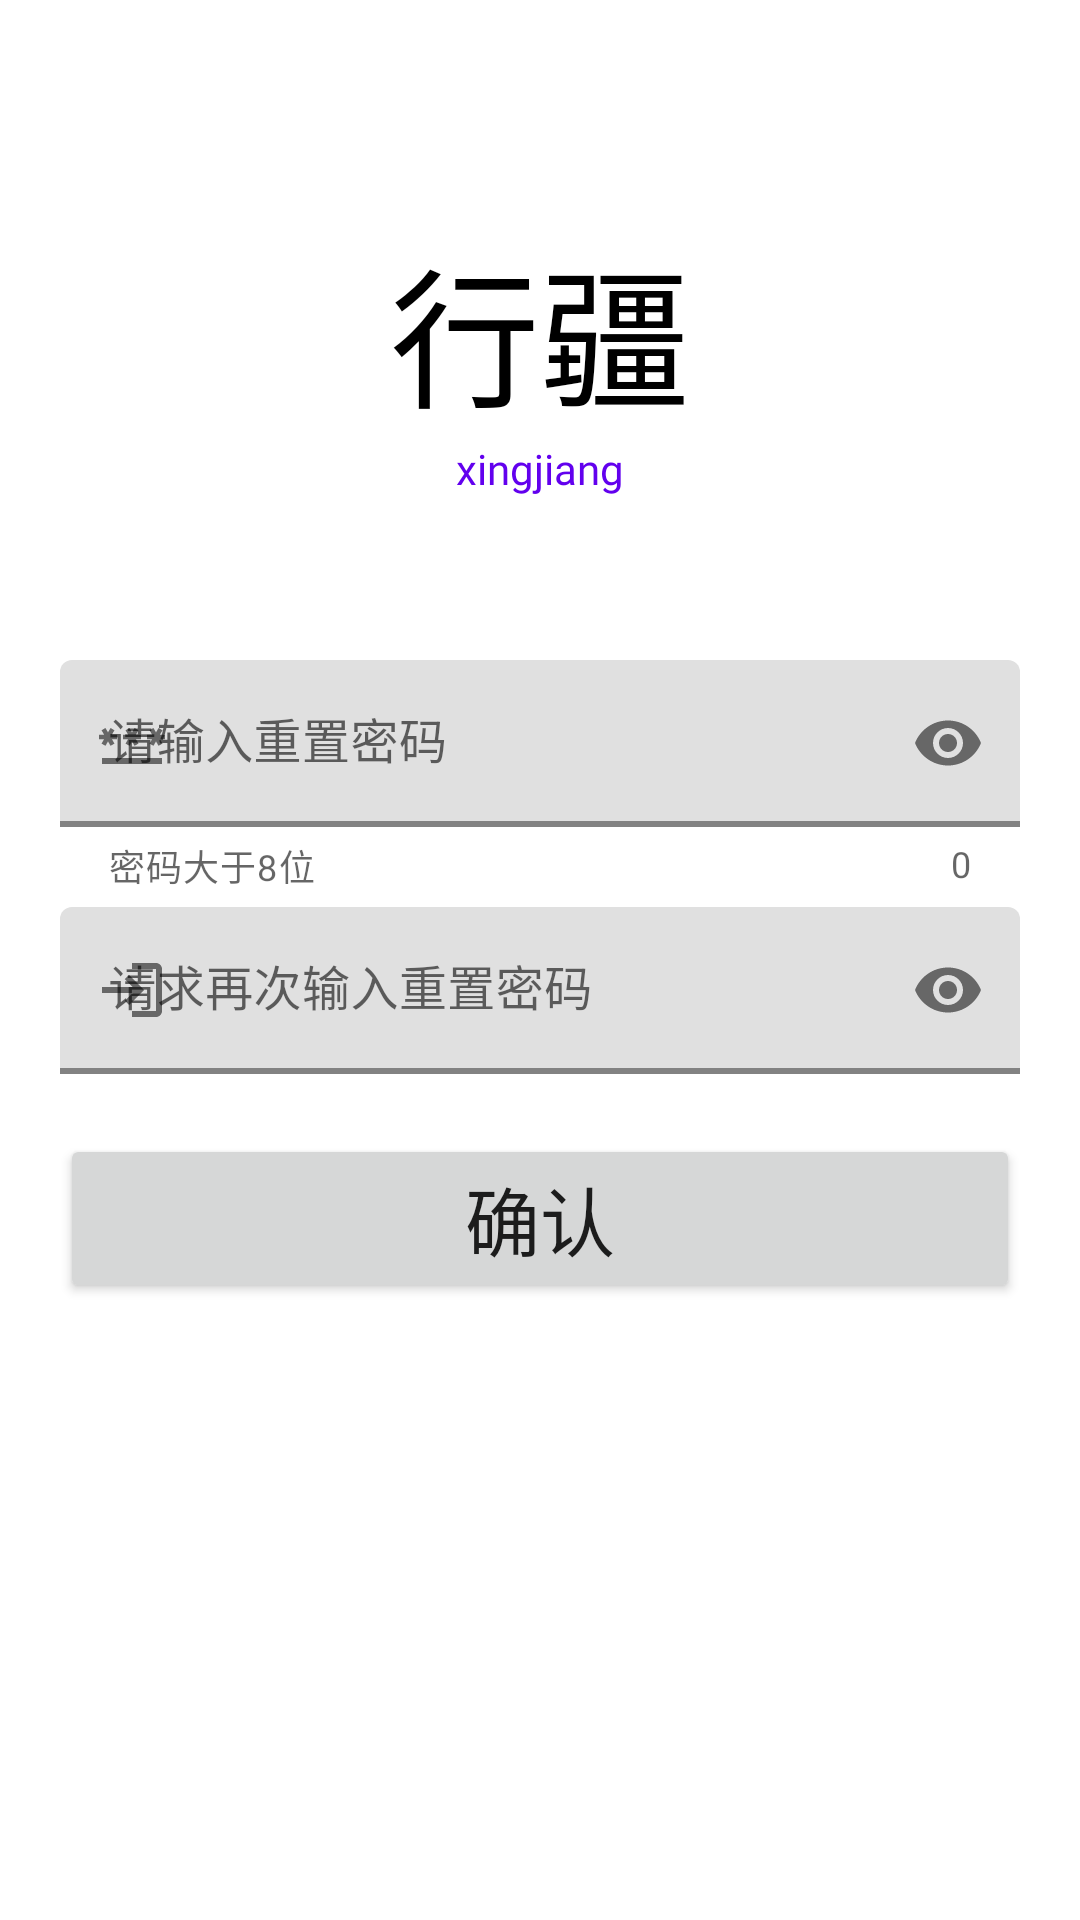

Android layout source for this screen:
<!-- AndroidManifest.xml: application theme AppTheme -->
<!-- res/layout/activity_reset.xml -->
<?xml version="1.0" encoding="utf-8"?>
<LinearLayout
    xmlns:android="http://schemas.android.com/apk/res/android"
    xmlns:app="http://schemas.android.com/apk/res-auto"
    xmlns:tools="http://schemas.android.com/tools"
    android:layout_width="match_parent"
    android:layout_height="match_parent"
    android:orientation="vertical"
    android:gravity="center_horizontal"
    tools:context=".ResetActivity">

    
    <LinearLayout
        android:layout_width="match_parent"
        android:layout_height="200dp"
        android:layout_marginLeft="20dp"
        android:layout_marginTop="20dp"
        android:layout_marginRight="20dp"
        android:gravity="center"
        android:orientation="vertical"
        android:background="@drawable/background">

        <TextView
            android:layout_width="wrap_content"
            android:layout_height="wrap_content"
            android:text="行疆"
            android:fontFamily="@font/xiaozhuan"
            android:textSize="50dp"
            android:textColor="?attr/colorPrimaryDark"/>
        <TextView
            android:layout_width="wrap_content"
            android:layout_height="wrap_content"
            android:fontFamily="@font/text"
            android:text="xingjiang"
            android:textColor="?attr/colorPrimary"
            />
    </LinearLayout>
    
    <LinearLayout
        android:layout_width="match_parent"
        android:layout_height="wrap_content"
        android:orientation="horizontal"
        android:gravity="center"
        android:layout_marginLeft="20dp"
        android:layout_marginRight="20dp"
        android:layout_marginBottom="5dp">
        <com.google.android.material.textfield.TextInputLayout
            android:layout_width="match_parent"
            android:layout_height="wrap_content"
            android:hint="@string/edTxt_reset_password"
            app:counterEnabled="true"
            app:helperTextEnabled="true"
            app:helperText="密码大于8位"
            app:boxStrokeColor="?attr/colorPrimary"
            app:boxStrokeWidth="2dp"
            app:startIconDrawable="@drawable/password"
            app:startIconContentDescription="密码"
            tools:ignore="ExtraText,MissingConstraints"
            app:endIconMode="password_toggle"
            >

            <com.google.android.material.textfield.TextInputEditText
                android:id="@+id/edTxt_reset_password"
                android:layout_width="match_parent"
                android:layout_height="wrap_content"
                android:inputType="textPassword"
                />
        </com.google.android.material.textfield.TextInputLayout>
    </LinearLayout>

    
    <LinearLayout
        android:layout_width="match_parent"
        android:layout_height="wrap_content"
        android:orientation="horizontal"
        android:gravity="center"
        android:layout_marginLeft="20dp"
        android:layout_marginRight="20dp"
        android:layout_marginBottom="20dp">

        <com.google.android.material.textfield.TextInputLayout
            android:layout_width="match_parent"
            android:layout_height="wrap_content"
            android:hint="@string/edTxt_reset_confirm_password"
            app:boxStrokeColor="?attr/colorPrimary"
            app:boxStrokeWidth="2dp"
            app:startIconDrawable="@drawable/login"
            app:startIconContentDescription="密码"
            tools:ignore="ExtraText,MissingConstraints"
            app:endIconMode="password_toggle">

            <com.google.android.material.textfield.TextInputEditText
                android:id="@+id/edTxt_reset_confirm_password"
                android:layout_width="match_parent"
                android:layout_height="wrap_content"
                android:inputType="textPassword"
                />
        </com.google.android.material.textfield.TextInputLayout>
    </LinearLayout>

    
    <Button
        android:id="@+id/btn_reset"
        android:layout_width="match_parent"
        android:layout_height="wrap_content"
        android:layout_marginLeft="20dp"
        android:layout_marginRight="20dp"
        android:layout_marginBottom="20dp"
        android:textSize="25sp"
        android:text="@string/btn_reset"
        app:rippleColor="@color/m3_button_ripple_color_selector"
        android:onClick="enrollOnclick"
        />
    <LinearLayout
        android:layout_width="wrap_content"
        android:layout_height="wrap_content"
        android:id="@+id/context_view"
        android:orientation="horizontal"
        ></LinearLayout>

</LinearLayout>
<!-- resources referenced by this layout -->
<resources>
  <!-- drawable login (drawable) -->
  <vector android:autoMirrored="true" android:height="24dp"
      android:tint="?attr/colorPrimary" android:viewportHeight="24"
      android:viewportWidth="24" android:width="24dp" xmlns:android="http://schemas.android.com/apk/res/android">
      <path android:fillColor="?attr/colorPrimary" android:pathData="M11,7L9.6,8.4l2.6,2.6H2v2h10.2l-2.6,2.6L11,17l5,-5L11,7zM20,19h-8v2h8c1.1,0 2,-0.9 2,-2V5c0,-1.1 -0.9,-2 -2,-2h-8v2h8V19z"/>
  </vector>
  <!-- drawable password (drawable) -->
  <vector android:height="24dp" android:tint="?attr/colorPrimary"
      android:viewportHeight="24" android:viewportWidth="24"
      android:width="24dp" xmlns:android="http://schemas.android.com/apk/res/android">
      <path android:fillColor="?attr/colorPrimary" android:pathData="M2,17h20v2H2V17zM3.15,12.95L4,11.47l0.85,1.48l1.3,-0.75L5.3,10.72H7v-1.5H5.3l0.85,-1.47L4.85,7L4,8.47L3.15,7l-1.3,0.75L2.7,9.22H1v1.5h1.7L1.85,12.2L3.15,12.95zM9.85,12.2l1.3,0.75L12,11.47l0.85,1.48l1.3,-0.75l-0.85,-1.48H15v-1.5h-1.7l0.85,-1.47L12.85,7L12,8.47L11.15,7l-1.3,0.75l0.85,1.47H9v1.5h1.7L9.85,12.2zM23,9.22h-1.7l0.85,-1.47L20.85,7L20,8.47L19.15,7l-1.3,0.75l0.85,1.47H17v1.5h1.7l-0.85,1.48l1.3,0.75L20,11.47l0.85,1.48l1.3,-0.75l-0.85,-1.48H23V9.22z"/>
  </vector>
  <string name="btn_reset">确认</string>
  <string name="edTxt_reset_confirm_password">请求再次输入重置密码</string>
  <string name="edTxt_reset_password">请输入重置密码</string>
</resources>
